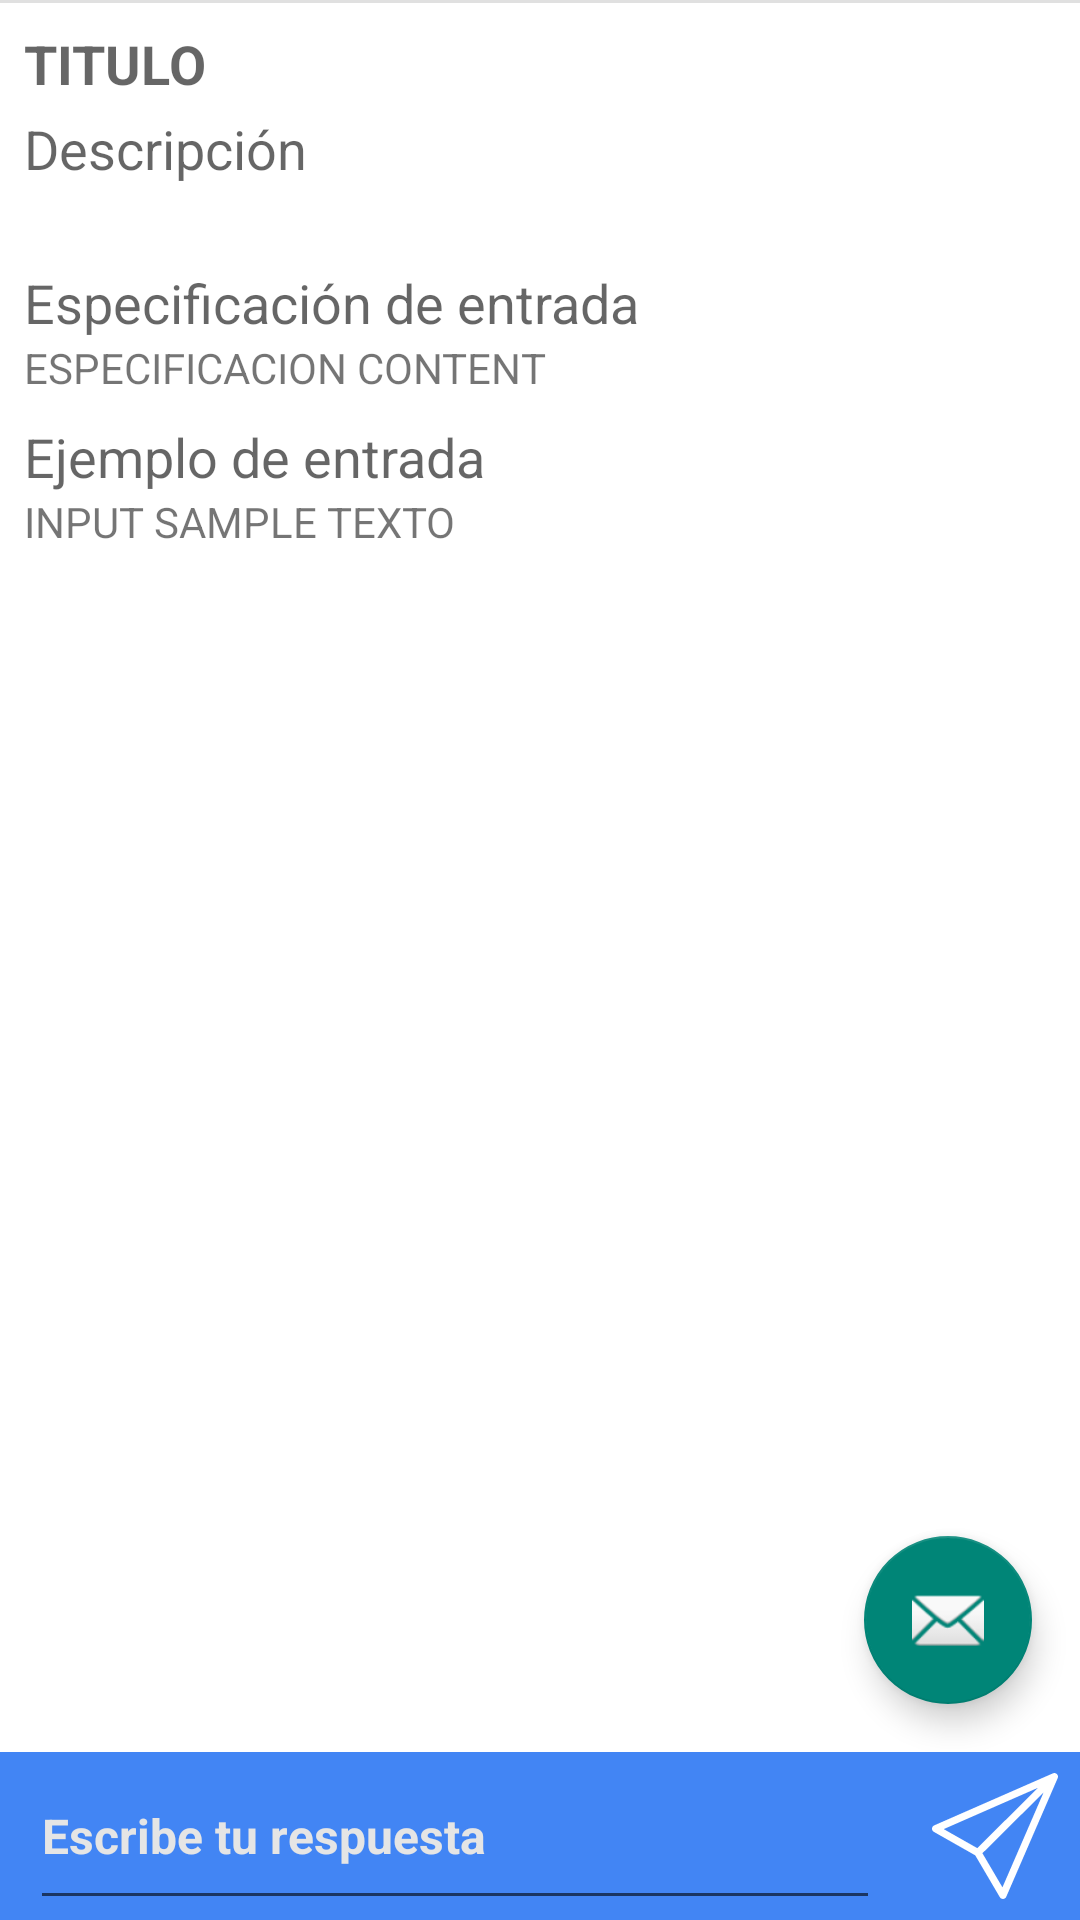

Write the Android layout XML for this screen, with the resource values it uses.
<!-- AndroidManifest.xml: application theme AppTheme -->
<!-- res/layout/problem_showproblem_tab_showproblem.xml -->
<?xml version="1.0" encoding="utf-8"?>
<LinearLayout xmlns:android="http://schemas.android.com/apk/res/android"
    android:id="@+id/problem_tab_showproblem"
    android:layout_width="match_parent"
    android:layout_height="match_parent"
    android:divider="?android:dividerHorizontal"
    android:orientation="vertical"
    android:showDividers="beginning"
    android:background="@color/cmf_white">


    <ScrollView
        android:layout_width="match_parent"
        android:layout_height="0dp"
        android:layout_weight="1"
        android:fadeScrollbars="false"
        android:background="@color/cmf_white">

        <LinearLayout
            android:layout_width="match_parent"
            android:layout_height="match_parent"
            android:layout_marginTop="8dp"
            android:orientation="vertical"
            android:paddingLeft="8dp"
            android:paddingRight="8dp"
            android:background="@color/cmf_white">

            <TextView
                android:id="@+id/problem_showproblem_title"
                android:layout_width="match_parent"
                android:layout_height="wrap_content"
                android:text="TITULO"
                android:textAppearance="?android:attr/textAppearanceMedium"
                android:textStyle="bold" />

            <TextView
                android:layout_width="match_parent"
                android:layout_height="wrap_content"
                android:text="Descripción"
                android:layout_marginTop="4dp"
                android:textAppearance="?android:attr/textAppearanceMedium" />

            <TextView
                android:id="@+id/problem_showproblem_text"
                android:layout_width="match_parent"
                android:layout_height="wrap_content" />


            <ImageView
                android:id="@+id/problem_showproblem_image"
                android:layout_width="match_parent"
                android:layout_height="wrap_content"
                android:adjustViewBounds="true"
                android:layout_marginTop="4dp"/>

            <TextView
                android:layout_width="match_parent"
                android:layout_height="wrap_content"
                android:text="Especificación de entrada"
                android:layout_marginTop="4dp"
                android:textAppearance="?android:attr/textAppearanceMedium" />

            <TextView
                android:id="@+id/problem_showproblem_input_specification"
                android:layout_width="match_parent"
                android:layout_height="wrap_content"
                android:text="ESPECIFICACION CONTENT"/>

            <TextView
                android:layout_width="match_parent"
                android:layout_height="wrap_content"
                android:text="Ejemplo de entrada"
                android:layout_marginTop="8dp"
                android:textAppearance="?android:attr/textAppearanceMedium" />

            <TextView
                android:id="@+id/problem_showproblem_inputSample"
                android:layout_width="match_parent"
                android:layout_height="wrap_content"
                android:text="INPUT SAMPLE TEXTO"
                android:layout_marginBottom="16dp"/>

        </LinearLayout>
    </ScrollView>

    <android.support.design.widget.FloatingActionButton
        android:id="@+id/fab"
        android:layout_width="wrap_content"
        android:layout_height="wrap_content"
        android:layout_gravity="bottom|end"
        android:layout_margin="@dimen/fab_margin"
        android:src="@android:drawable/ic_dialog_email" />

    <LinearLayout
        android:layout_width="match_parent"
        android:layout_height="56dp"
        android:background="@color/cmf_blue2"
        android:focusable="true"
        android:focusableInTouchMode="true"
        android:orientation="horizontal"
        >

        <EditText
            android:id="@+id/problem_showproblem_user_input"
            android:layout_width="0dp"
            android:layout_height="match_parent"
            android:layout_weight="5"
            android:layout_marginLeft="10dp"
            android:layout_marginRight="10dp"
            android:hint="Escribe tu respuesta"
            android:padding="4dp"
            android:scrollHorizontally="true"
            android:singleLine="true"
            android:textColor="@color/cmf_white"
            android:textColorHint="@color/cmf_gray"
            android:textSize="16dp"
            android:textStyle="bold" />

        <ImageButton
            android:id="@+id/problem_showproblem_btn_judge"
            android:layout_width="0dp"
            android:layout_height="match_parent"
            android:src="@mipmap/ic_submit"
            android:layout_weight="1"
            android:background="@color/cmf_blue2"
            />

    </LinearLayout>

</LinearLayout>
<!-- resources referenced by this layout -->
<resources>
  <color name="cmf_blue2">#4285f4</color>
  <color name="cmf_gray">#e5e5e5</color>
  <color name="cmf_white">#FFFFFF</color>
  <dimen name="fab_margin">16dp</dimen>
  <!-- mipmap ic_submit: png bitmap (mipmap-hdpi, 1140 bytes) -->
  <style name="AppTheme" parent="Base.Theme.AppCompat.Light.DarkActionBar">
          
          
          <item name="colorPrimary">#4285f4</item>
          <item name="colorPrimaryDark">#3367d6</item>
      </style>
</resources>
